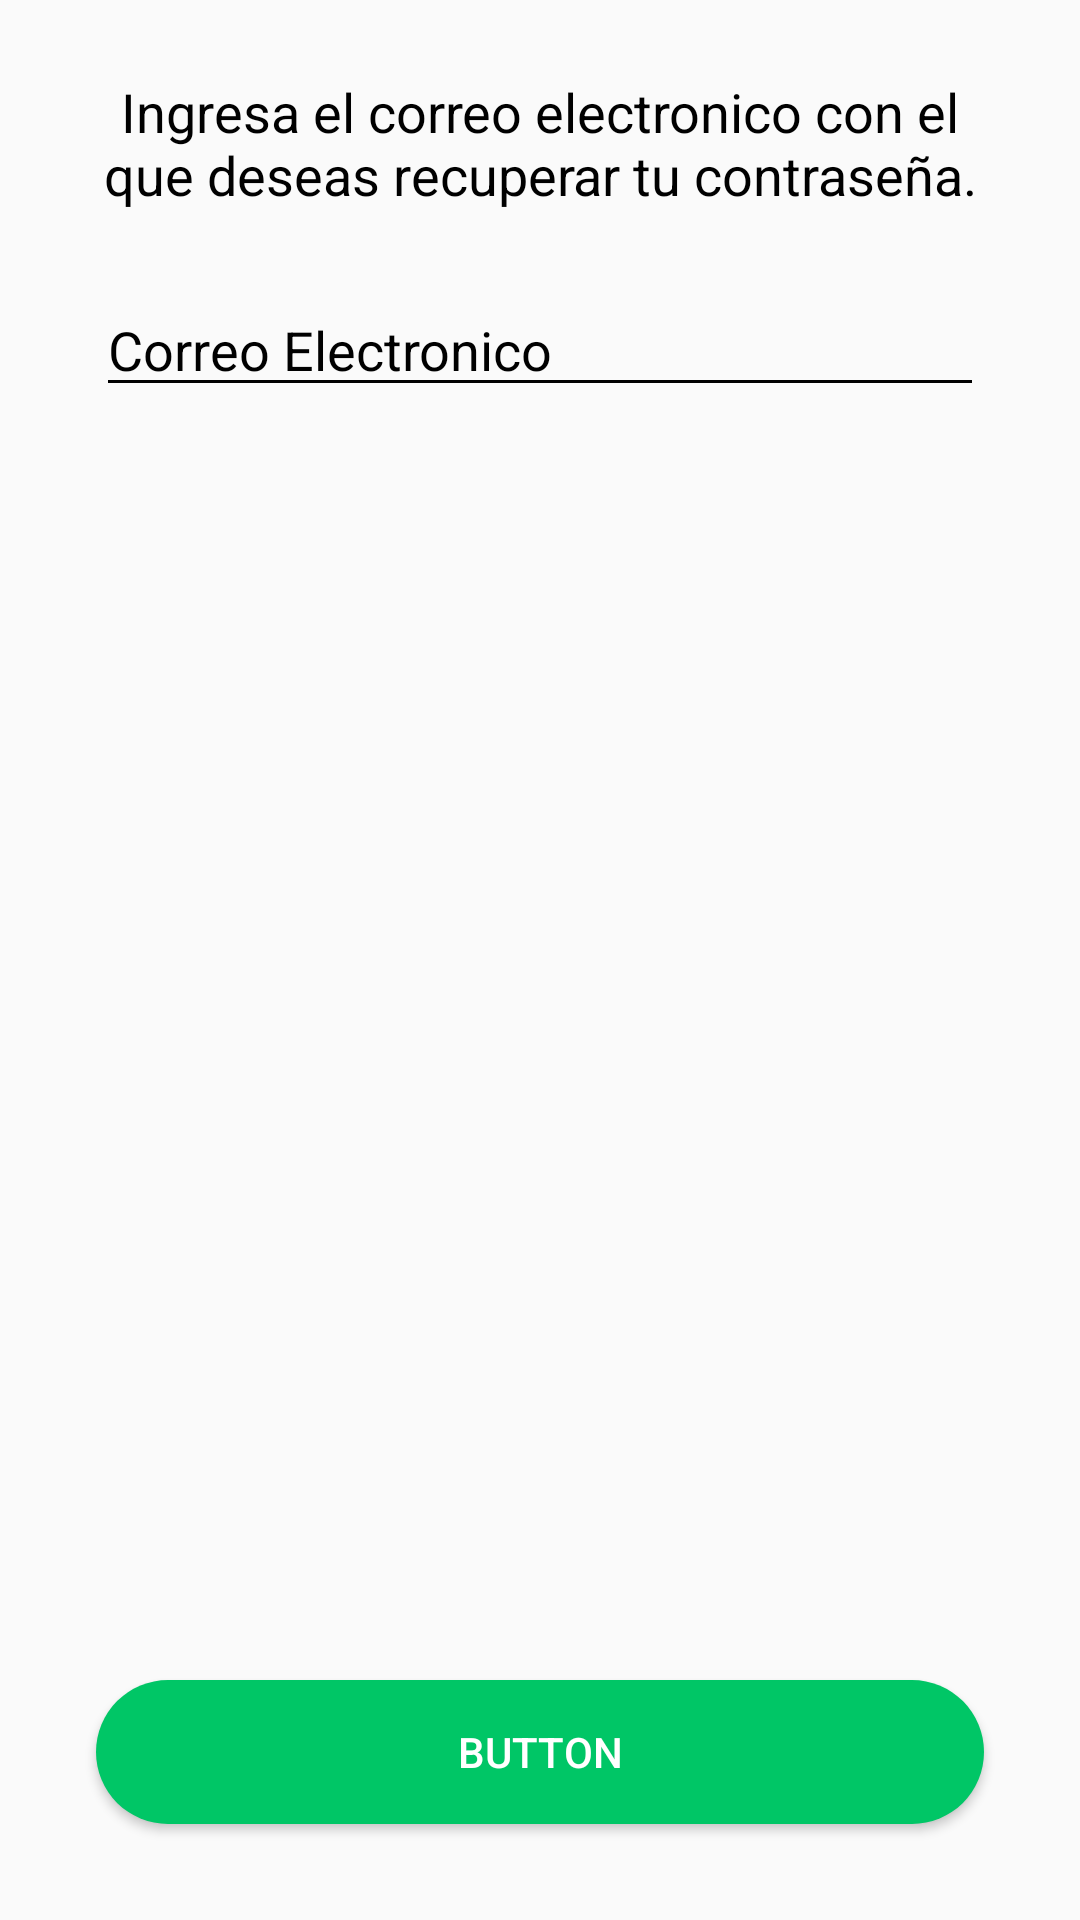

Reconstruct the res/layout file that produces this screen, plus the resources it refers to.
<!-- AndroidManifest.xml: application theme AppTheme -->
<!-- res/layout/activity_recupera_tu_contrasena.xml -->
<?xml version="1.0" encoding="utf-8"?>
<android.support.constraint.ConstraintLayout xmlns:android="http://schemas.android.com/apk/res/android"
    xmlns:app="http://schemas.android.com/apk/res-auto"
    xmlns:tools="http://schemas.android.com/tools"
    android:layout_width="match_parent"
    android:layout_height="match_parent"
    tools:context=".actividades.RecuperaTuContrasena">

    <TextView
        android:id="@+id/textView18"
        android:layout_width="0dp"
        android:layout_height="wrap_content"
        android:layout_marginEnd="32dp"
        android:layout_marginLeft="32dp"
        android:layout_marginRight="32dp"
        android:layout_marginStart="32dp"
        android:layout_marginTop="25dp"
        android:gravity="center"
        android:text="@string/textorecuperatucontrasena"
        android:textColor="@color/negro"
        android:textSize="18sp"
        app:layout_constraintEnd_toEndOf="parent"
        app:layout_constraintStart_toStartOf="parent"
        app:layout_constraintTop_toTopOf="parent" />

    <EditText
        android:id="@+id/editText"
        android:layout_width="0dp"
        android:layout_height="wrap_content"
        android:layout_marginEnd="32dp"
        android:layout_marginLeft="32dp"
        android:layout_marginRight="32dp"
        android:layout_marginStart="32dp"
        android:layout_marginTop="24dp"
        android:ems="10"
        android:hint="@string/correo"
        android:inputType="textEmailAddress"
        android:textColor="@color/negro"
        android:textColorHint="@color/negro"

        app:layout_constraintEnd_toEndOf="parent"
        app:layout_constraintStart_toStartOf="parent"
        app:layout_constraintTop_toBottomOf="@+id/textView18"
        android:backgroundTint="@color/negro"/>

    <Button
        android:id="@+id/button2"
        android:layout_width="0dp"
        android:layout_height="wrap_content"
        android:layout_marginBottom="32dp"
        android:layout_marginEnd="32dp"
        android:layout_marginLeft="32dp"
        android:layout_marginRight="32dp"
        android:layout_marginStart="32dp"
        android:background="@drawable/botonverde"
        android:text="Button"
        android:textColor="@color/colorAccent"
        app:layout_constraintBottom_toBottomOf="parent"
        app:layout_constraintEnd_toEndOf="parent"
        app:layout_constraintStart_toStartOf="parent" />
</android.support.constraint.ConstraintLayout>
<!-- resources referenced by this layout -->
<resources>
  <color name="colorAccent">#ffffff</color>
  <color name="negro">#000000</color>
  <!-- drawable botonverde (drawable) -->
  <?xml version="1.0" encoding="utf-8"?>
  <shape xmlns:android="http://schemas.android.com/apk/res/android" android:shape="rectangle">
      <corners android:radius="30dp"/>
      <solid android:color="@color/verde"/>
  </shape>
  <string name="correo">Correo Electronico</string>
  <string name="textorecuperatucontrasena">Ingresa el correo electronico con el que deseas recuperar tu contraseña.</string>
  <style name="AppTheme" parent="Theme.AppCompat.Light.DarkActionBar">
          
          <item name="colorPrimary">@color/colorPrimary</item>
          <item name="colorPrimaryDark">@color/colorPrimaryDark</item>
          <item name="colorAccent">@color/colorAccent</item>
          <item name="colorControlNormal">@color/colorAccent</item>
          <item name="colorControlActivated">@color/colorAccent</item>
          <item name="colorControlHighlight">@color/colorAccent</item>
          
          <item name="android:windowContentOverlay">@null</item>
      </style>
  <color name="verde">#00c666</color>
  <color name="colorPrimary">#0094e8</color>
  <color name="colorPrimaryDark">#0094E8</color>
</resources>
